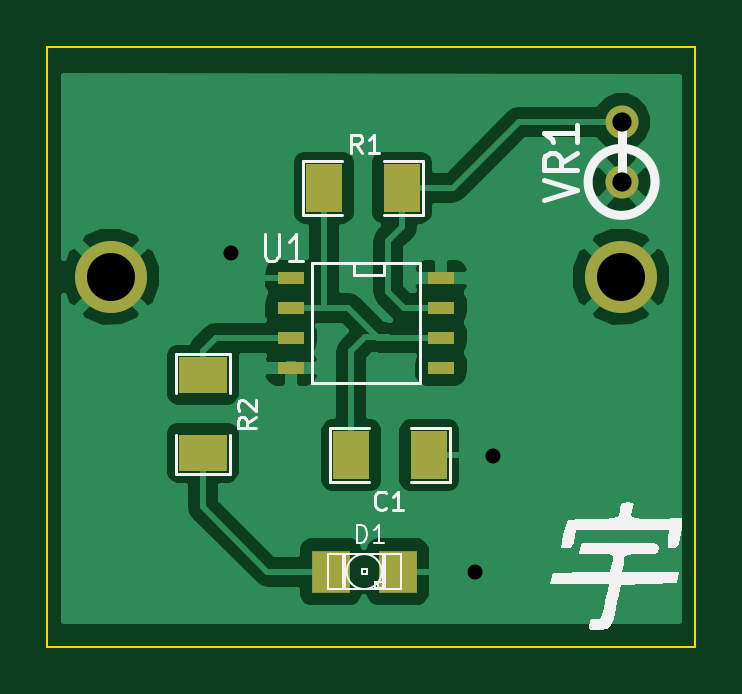
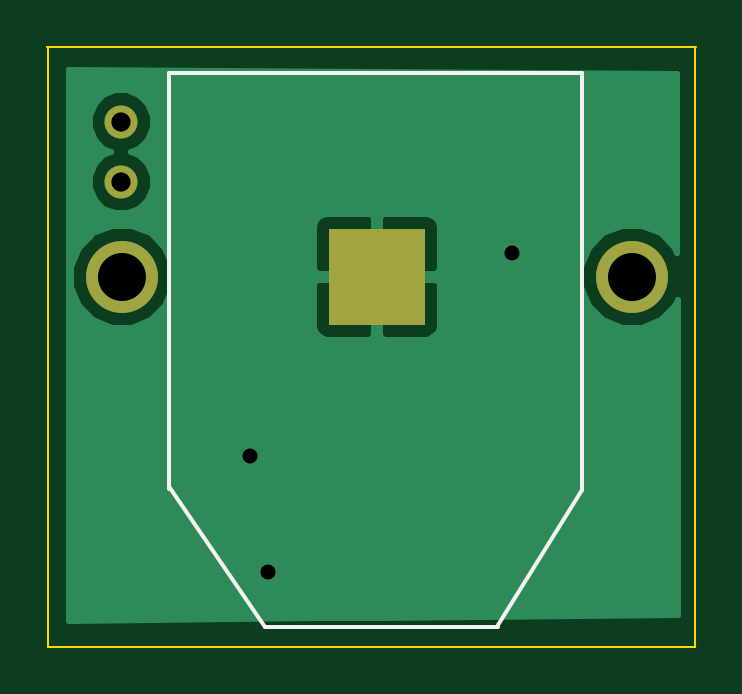
Circuit board: 8 layer files. Board 27.4 x 25.4 mm.
- bottom_copper: Blinky1-B_Cu.gbl (4978 bytes)
- bottom_mask: Blinky1-B_Mask.gbs (413 bytes)
- bottom_silk: Blinky1-B_SilkS.gbo (536 bytes)
- outline: Blinky1-Edge_Cuts.gbr (637 bytes)
- top_copper: Blinky1-F_Cu.gtl (19313 bytes)
- top_mask: Blinky1-F_Mask.gts (772 bytes)
- top_silk: Blinky1-F_SilkS.gto (7474 bytes)
- drill: Blinky1.drl (163 bytes)

=== bottom_copper: Blinky1-B_Cu.gbl ===
G04 (created by PCBNEW (2013-07-07 BZR 4022)-stable) date 1/19/2014 11:19:52 PM*
%MOIN*%
G04 Gerber Fmt 3.4, Leading zero omitted, Abs format*
%FSLAX34Y34*%
G01*
G70*
G90*
G04 APERTURE LIST*
%ADD10C,0.00590551*%
%ADD11C,0.055*%
%ADD12R,0.16X0.16*%
%ADD13C,0.12*%
%ADD14C,0.035*%
%ADD15C,0.01*%
G04 APERTURE END LIST*
G54D10*
G54D11*
X33030Y-41015D03*
X33030Y-40015D03*
G54D12*
X28770Y-42595D03*
G54D13*
X24520Y-42595D03*
X33020Y-42595D03*
G54D14*
X30590Y-47520D03*
X30880Y-45590D03*
X26525Y-42205D03*
G54D10*
G36*
X33895Y-48329D02*
X33870Y-48329D01*
X33870Y-42426D01*
X33741Y-42114D01*
X33555Y-41927D01*
X33555Y-40911D01*
X33475Y-40718D01*
X33327Y-40570D01*
X33194Y-40514D01*
X33327Y-40460D01*
X33474Y-40312D01*
X33554Y-40119D01*
X33555Y-39911D01*
X33475Y-39718D01*
X33327Y-39570D01*
X33134Y-39490D01*
X32926Y-39489D01*
X32733Y-39569D01*
X32585Y-39717D01*
X32505Y-39910D01*
X32504Y-40118D01*
X32584Y-40312D01*
X32732Y-40459D01*
X32865Y-40515D01*
X32733Y-40569D01*
X32585Y-40717D01*
X32505Y-40910D01*
X32504Y-41118D01*
X32584Y-41312D01*
X32732Y-41459D01*
X32925Y-41539D01*
X33133Y-41540D01*
X33327Y-41460D01*
X33474Y-41312D01*
X33554Y-41119D01*
X33555Y-40911D01*
X33555Y-41927D01*
X33502Y-41874D01*
X33189Y-41745D01*
X32851Y-41744D01*
X32539Y-41873D01*
X32299Y-42112D01*
X32170Y-42425D01*
X32169Y-42763D01*
X32298Y-43075D01*
X32537Y-43315D01*
X32850Y-43444D01*
X33188Y-43445D01*
X33500Y-43316D01*
X33740Y-43077D01*
X33869Y-42764D01*
X33870Y-42426D01*
X33870Y-48329D01*
X29820Y-48291D01*
X29820Y-43345D01*
X29820Y-41844D01*
X29819Y-41745D01*
X29781Y-41653D01*
X29711Y-41582D01*
X29619Y-41544D01*
X28882Y-41545D01*
X28820Y-41607D01*
X28820Y-42545D01*
X29757Y-42545D01*
X29820Y-42482D01*
X29820Y-41844D01*
X29820Y-43345D01*
X29820Y-42707D01*
X29757Y-42645D01*
X28820Y-42645D01*
X28820Y-43582D01*
X28882Y-43645D01*
X29619Y-43645D01*
X29711Y-43607D01*
X29781Y-43536D01*
X29819Y-43444D01*
X29820Y-43345D01*
X29820Y-48291D01*
X28720Y-48281D01*
X28720Y-43582D01*
X28720Y-42645D01*
X28720Y-42545D01*
X28720Y-41607D01*
X28657Y-41545D01*
X27920Y-41544D01*
X27828Y-41582D01*
X27758Y-41653D01*
X27720Y-41745D01*
X27719Y-41844D01*
X27720Y-42482D01*
X27782Y-42545D01*
X28720Y-42545D01*
X28720Y-42645D01*
X27782Y-42645D01*
X27720Y-42707D01*
X27719Y-43345D01*
X27720Y-43444D01*
X27758Y-43536D01*
X27828Y-43607D01*
X27920Y-43645D01*
X28657Y-43645D01*
X28720Y-43582D01*
X28720Y-48281D01*
X23750Y-48235D01*
X23758Y-42978D01*
X23798Y-43075D01*
X24037Y-43315D01*
X24350Y-43444D01*
X24688Y-43445D01*
X25000Y-43316D01*
X25240Y-43077D01*
X25369Y-42764D01*
X25370Y-42426D01*
X25241Y-42114D01*
X25002Y-41874D01*
X24689Y-41745D01*
X24351Y-41744D01*
X24039Y-41873D01*
X23799Y-42112D01*
X23759Y-42208D01*
X23764Y-39209D01*
X33895Y-39145D01*
X33895Y-48329D01*
X33895Y-48329D01*
G37*
G54D15*
X33895Y-48329D02*
X33870Y-48329D01*
X33870Y-42426D01*
X33741Y-42114D01*
X33555Y-41927D01*
X33555Y-40911D01*
X33475Y-40718D01*
X33327Y-40570D01*
X33194Y-40514D01*
X33327Y-40460D01*
X33474Y-40312D01*
X33554Y-40119D01*
X33555Y-39911D01*
X33475Y-39718D01*
X33327Y-39570D01*
X33134Y-39490D01*
X32926Y-39489D01*
X32733Y-39569D01*
X32585Y-39717D01*
X32505Y-39910D01*
X32504Y-40118D01*
X32584Y-40312D01*
X32732Y-40459D01*
X32865Y-40515D01*
X32733Y-40569D01*
X32585Y-40717D01*
X32505Y-40910D01*
X32504Y-41118D01*
X32584Y-41312D01*
X32732Y-41459D01*
X32925Y-41539D01*
X33133Y-41540D01*
X33327Y-41460D01*
X33474Y-41312D01*
X33554Y-41119D01*
X33555Y-40911D01*
X33555Y-41927D01*
X33502Y-41874D01*
X33189Y-41745D01*
X32851Y-41744D01*
X32539Y-41873D01*
X32299Y-42112D01*
X32170Y-42425D01*
X32169Y-42763D01*
X32298Y-43075D01*
X32537Y-43315D01*
X32850Y-43444D01*
X33188Y-43445D01*
X33500Y-43316D01*
X33740Y-43077D01*
X33869Y-42764D01*
X33870Y-42426D01*
X33870Y-48329D01*
X29820Y-48291D01*
X29820Y-43345D01*
X29820Y-41844D01*
X29819Y-41745D01*
X29781Y-41653D01*
X29711Y-41582D01*
X29619Y-41544D01*
X28882Y-41545D01*
X28820Y-41607D01*
X28820Y-42545D01*
X29757Y-42545D01*
X29820Y-42482D01*
X29820Y-41844D01*
X29820Y-43345D01*
X29820Y-42707D01*
X29757Y-42645D01*
X28820Y-42645D01*
X28820Y-43582D01*
X28882Y-43645D01*
X29619Y-43645D01*
X29711Y-43607D01*
X29781Y-43536D01*
X29819Y-43444D01*
X29820Y-43345D01*
X29820Y-48291D01*
X28720Y-48281D01*
X28720Y-43582D01*
X28720Y-42645D01*
X28720Y-42545D01*
X28720Y-41607D01*
X28657Y-41545D01*
X27920Y-41544D01*
X27828Y-41582D01*
X27758Y-41653D01*
X27720Y-41745D01*
X27719Y-41844D01*
X27720Y-42482D01*
X27782Y-42545D01*
X28720Y-42545D01*
X28720Y-42645D01*
X27782Y-42645D01*
X27720Y-42707D01*
X27719Y-43345D01*
X27720Y-43444D01*
X27758Y-43536D01*
X27828Y-43607D01*
X27920Y-43645D01*
X28657Y-43645D01*
X28720Y-43582D01*
X28720Y-48281D01*
X23750Y-48235D01*
X23758Y-42978D01*
X23798Y-43075D01*
X24037Y-43315D01*
X24350Y-43444D01*
X24688Y-43445D01*
X25000Y-43316D01*
X25240Y-43077D01*
X25369Y-42764D01*
X25370Y-42426D01*
X25241Y-42114D01*
X25002Y-41874D01*
X24689Y-41745D01*
X24351Y-41744D01*
X24039Y-41873D01*
X23799Y-42112D01*
X23759Y-42208D01*
X23764Y-39209D01*
X33895Y-39145D01*
X33895Y-48329D01*
M02*

=== bottom_mask: Blinky1-B_Mask.gbs ===
G04 (created by PCBNEW (2013-07-07 BZR 4022)-stable) date 1/19/2014 11:19:52 PM*
%MOIN*%
G04 Gerber Fmt 3.4, Leading zero omitted, Abs format*
%FSLAX34Y34*%
G01*
G70*
G90*
G04 APERTURE LIST*
%ADD10C,0.00590551*%
%ADD11C,0.055*%
%ADD12R,0.16X0.16*%
%ADD13C,0.12*%
G04 APERTURE END LIST*
G54D10*
G54D11*
X33030Y-41015D03*
X33030Y-40015D03*
G54D12*
X28770Y-42595D03*
G54D13*
X24520Y-42595D03*
X33020Y-42595D03*
M02*

=== bottom_silk: Blinky1-B_SilkS.gbo ===
G04 (created by PCBNEW (2013-07-07 BZR 4022)-stable) date 1/19/2014 11:19:52 PM*
%MOIN*%
G04 Gerber Fmt 3.4, Leading zero omitted, Abs format*
%FSLAX34Y34*%
G01*
G70*
G90*
G04 APERTURE LIST*
%ADD10C,0.00590551*%
G04 APERTURE END LIST*
G54D10*
X25350Y-39835D02*
X25350Y-39195D01*
X32230Y-39835D02*
X32230Y-39195D01*
X30630Y-48435D02*
X26750Y-48435D01*
X25350Y-46155D02*
X26750Y-48395D01*
X32210Y-46115D02*
X30630Y-48435D01*
X25350Y-39795D02*
X25350Y-46155D01*
X32230Y-39795D02*
X32230Y-46135D01*
X32230Y-39195D02*
X25350Y-39195D01*
M02*

=== outline: Blinky1-Edge_Cuts.gbr ===
G04 (created by PCBNEW (2013-07-07 BZR 4022)-stable) date 1/19/2014 11:19:52 PM*
%MOIN*%
G04 Gerber Fmt 3.4, Leading zero omitted, Abs format*
%FSLAX34Y34*%
G01*
G70*
G90*
G04 APERTURE LIST*
%ADD10C,0.00590551*%
%ADD11C,0.00393701*%
G04 APERTURE END LIST*
G54D10*
G54D11*
X33750Y-48760D02*
X34255Y-48760D01*
X34260Y-38760D02*
X34260Y-38770D01*
X33745Y-38760D02*
X34260Y-38760D01*
X23460Y-48760D02*
X23460Y-48755D01*
X23760Y-48760D02*
X23460Y-48760D01*
X23765Y-38760D02*
X23455Y-38760D01*
X33755Y-38760D02*
X23755Y-38760D01*
X34255Y-48760D02*
X34255Y-38760D01*
X23760Y-48760D02*
X33755Y-48760D01*
X23460Y-38760D02*
X23460Y-48760D01*
M02*

=== top_copper: Blinky1-F_Cu.gtl (19313 bytes, source omitted) ===
=== top_mask: Blinky1-F_Mask.gts ===
G04 (created by PCBNEW (2013-07-07 BZR 4022)-stable) date 1/19/2014 11:19:52 PM*
%MOIN*%
G04 Gerber Fmt 3.4, Leading zero omitted, Abs format*
%FSLAX34Y34*%
G01*
G70*
G90*
G04 APERTURE LIST*
%ADD10C,0.00590551*%
%ADD11R,0.045X0.02*%
%ADD12R,0.06X0.08*%
%ADD13R,0.08X0.06*%
%ADD14C,0.055*%
%ADD15R,0.0629X0.0709*%
%ADD16C,0.12*%
G04 APERTURE END LIST*
G54D10*
G54D11*
X30020Y-42610D03*
X30020Y-43110D03*
X30020Y-43610D03*
X30020Y-44110D03*
X27520Y-44110D03*
X27520Y-43610D03*
X27520Y-43110D03*
X27520Y-42610D03*
G54D12*
X29370Y-41110D03*
X28070Y-41110D03*
X28525Y-45570D03*
X29825Y-45570D03*
G54D13*
X26050Y-44230D03*
X26050Y-45530D03*
G54D14*
X33030Y-41015D03*
X33030Y-40015D03*
G54D15*
X28181Y-47510D03*
X29299Y-47510D03*
G54D16*
X24520Y-42595D03*
X33020Y-42595D03*
M02*

=== top_silk: Blinky1-F_SilkS.gto (7474 bytes, source omitted) ===
=== drill: Blinky1.drl ===
M48
INCH,TZ
T1C0.025
T2C0.032
T3C0.080
%
G90
G05
T1
X26525Y-42205
X30590Y-47520
X30880Y-45590
T2
X33030Y-40015
X33030Y-41015
T3
X24520Y-42595
X33020Y-42595
T0
M30

